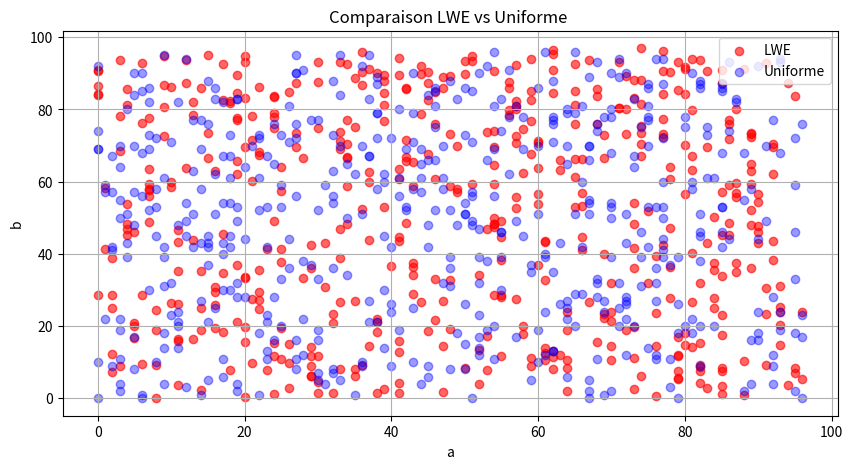

This figure's Python source:
import matplotlib.pyplot as plt
from mpl_toolkits.mplot3d import Axes3D
import random

# Paramètres
q = 97
n = 1  
alpha = 0.2   #0.2  0.5 0.05
n_samples = 500

# plus l'erreu est faible plus on distingue
#0.



def DLWE(s, n, q, alpha): 
    a = [0]*n
    for i in range(n):
        a[i]=Z(q)
    e = DZaq(alpha, q)
    b = (ps(a, s) + e) % q
    return (a, b)


def ps(u, v):
    res=0
    for i in range(len(u)):
        res=res+u[i]*v[i]
    
    return res


def Z(q):
    return random.randint(0, q - 1)


def DZaq(alpha, q):
    s = alpha * q
    return random.gauss(0, s)

def main():
    #secret
    s = [Z(q) for _ in range(n)]

    lwe_points = []
    uniform_points = []
    # Generation des points LWE et uniformes
    for _ in range(n_samples):
        a, b = DLWE(s, n, q, alpha)
        lwe_points.append((a[0], b))

        a_uniform = [Z(q) for _ in range(n)]
        b_uniform = Z(q)
        uniform_points.append((a_uniform[0], b_uniform))

    # Dessine le graphe
    plt.figure(figsize=(10, 5))
    plt.scatter(*zip(*lwe_points), color='red', alpha=0.6, label='LWE')
    plt.scatter(*zip(*uniform_points), color='blue', alpha=0.4, label='Uniforme')
    plt.title("Comparaison LWE vs Uniforme ")
    plt.xlabel("a")
    plt.ylabel("b")
    plt.legend()
    plt.grid(True)
    plt.savefig("LvsU.png")
    plt.close()


if __name__ == "__main__":
    main()
